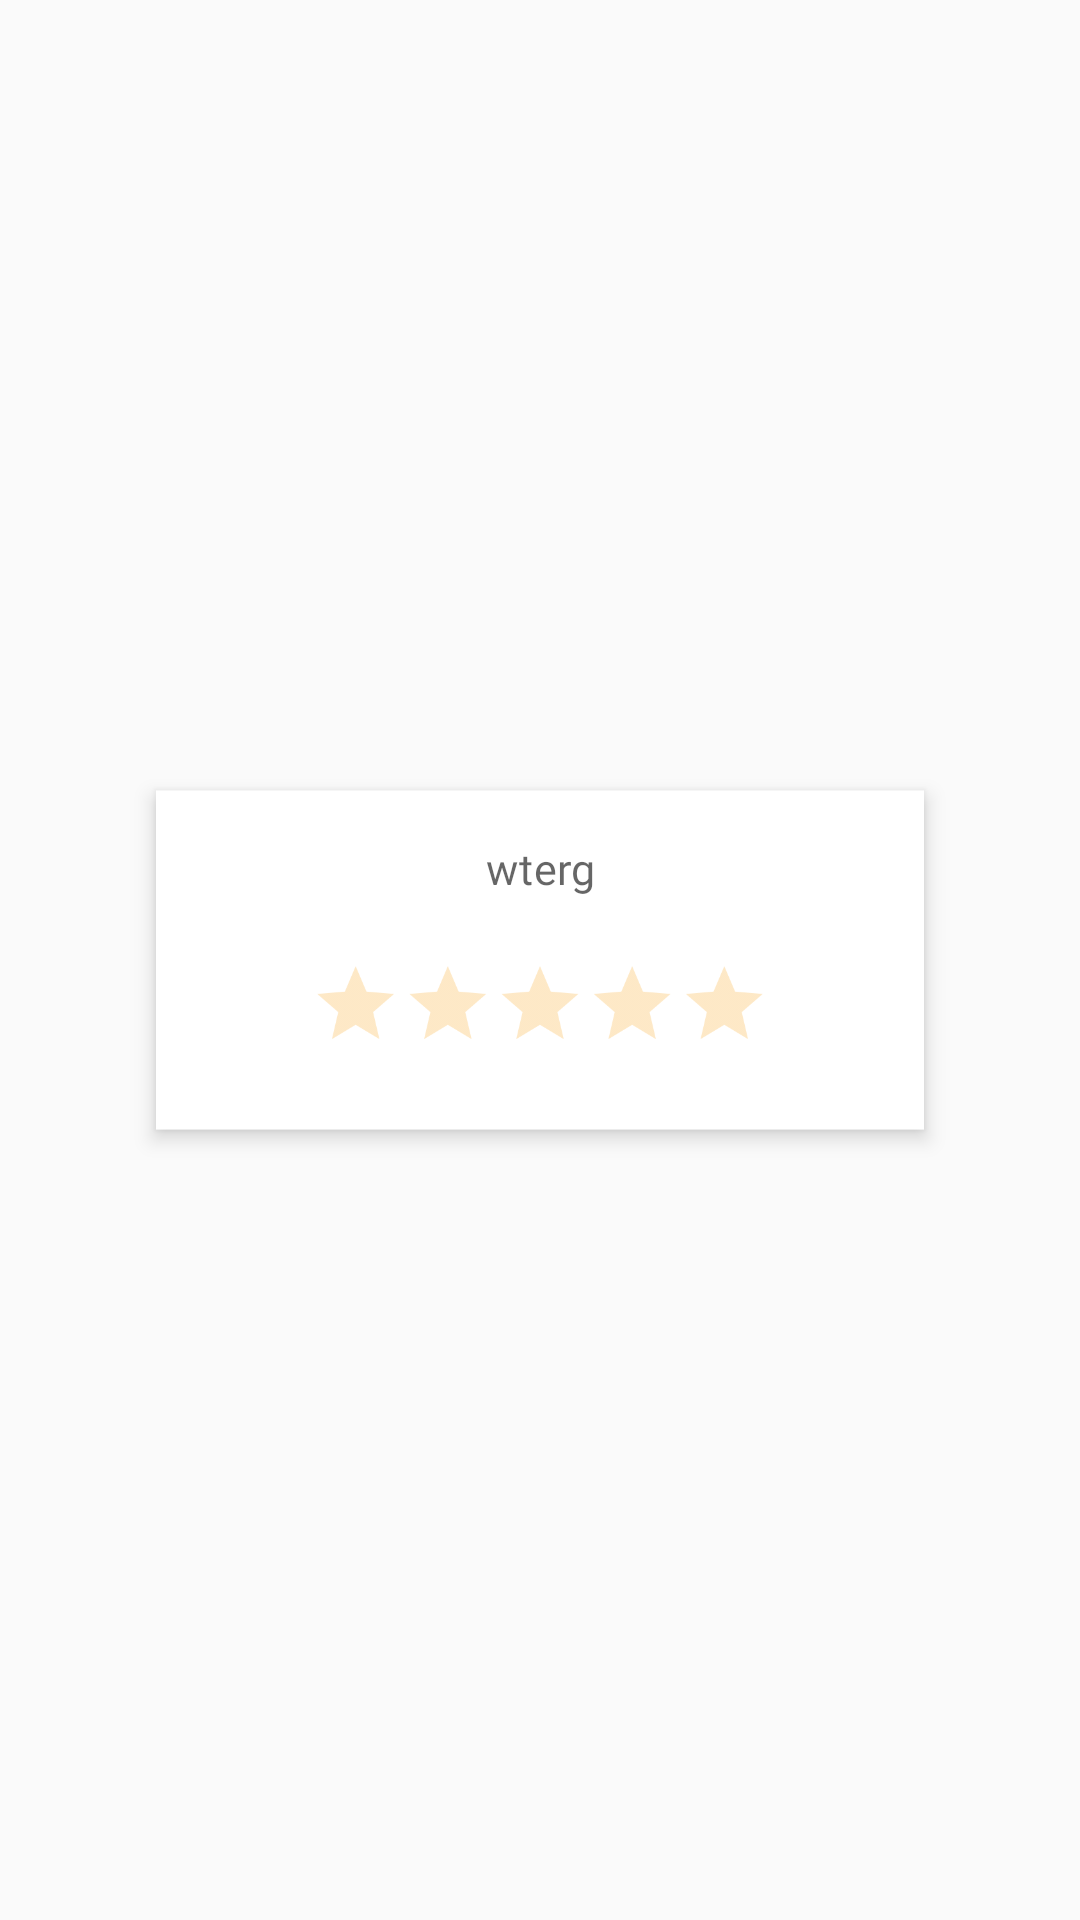

Write the Android layout XML for this screen, with the resource values it uses.
<!-- AndroidManifest.xml: application theme AppTheme -->
<!-- res/layout/rate_xml.xml -->
<?xml version="1.0" encoding="utf-8"?>
<LinearLayout xmlns:android="http://schemas.android.com/apk/res/android"
    android:orientation="vertical" android:layout_width="match_parent"
    android:layout_height="match_parent"
    android:gravity="center"
    android:scaleX="0.8"
    android:scaleY="0.8"
    android:id="@+id/layout_type_rating">

    <LinearLayout
        android:layout_width="match_parent"
        android:layout_height="wrap_content"
        android:orientation="vertical"
        android:layout_margin="20dp"
        android:gravity="center"
        android:elevation="4dp"
        android:focusable="true"
        android:focusableInTouchMode="true"
        android:background="@android:color/white"
        android:visibility="visible">

    <TextView
        android:layout_width="match_parent"
        android:layout_height="wrap_content"
        android:text="wterg"
        android:textSize="18dp"
        android:textAlignment="center"
        android:id="@+id/tv_rate"
        android:layout_marginTop="20dp"
        android:layout_marginRight="15dp"
        android:fontFamily="@font/hammersmith"
        android:layout_marginLeft="15dp"
        android:layout_marginBottom="10dp"
        android:textAppearance="@style/Base.TextAppearance.AppCompat.Medium"/>

    <RatingBar
        android:layout_width="wrap_content"
        android:layout_height="wrap_content"
        android:numStars="5"
        android:scaleX="0.8"
        android:scaleY="0.8"
        android:layout_marginTop="10dp"
        android:layout_marginRight="15dp"
        android:layout_marginLeft="15dp"
        android:layout_marginBottom="20dp"
        android:id="@+id/rate_bar"
        android:theme="@style/MyRatingBar"
        android:stepSize="1"/>

    </LinearLayout>

</LinearLayout>
<!-- resources referenced by this layout -->
<resources>
  <style name="MyRatingBar" parent="Widget.AppCompat.RatingBar">
          <item name="colorAccent">#D33031</item>
          <item name="android:colorControlNormal">#f9a825</item>
      </style>
  <style name="AppTheme" parent="Theme.AppCompat.Light.NoActionBar">
          
          <item name="colorPrimary">@color/colorPrimary</item>
          <item name="colorPrimaryDark">@color/colorPrimaryDark</item>
          <item name="colorAccent">@color/colorAccent</item>
      </style>
  <color name="colorPrimary">#3F51B5</color>
  <color name="colorPrimaryDark">#020403</color>
  <color name="colorAccent">#FF4081</color>
</resources>
